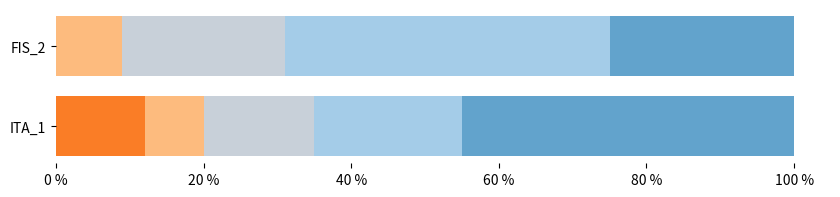
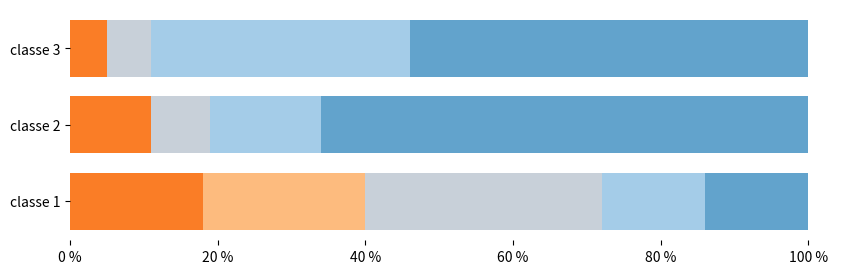
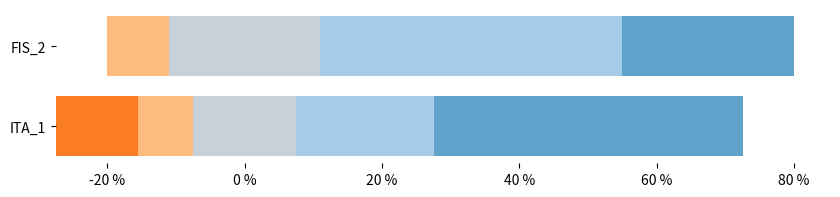
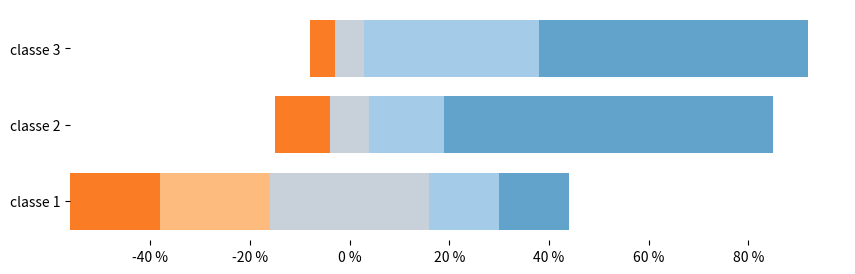

Here is the Python script that generated these plots, in order:
import numpy
from matplotlib import pyplot as plt
from matplotlib import ticker
%matplotlib inline

def despine(ax, sides=None):
    sides = sides or ['top', 'bottom', 'left', 'right']
    for side in sides:
        ax.spines[side].set_visible(False)

@ticker.FuncFormatter
def to_percent(x, pos):
    return "%.0f %%" % (x*100)    

data1 = [('ITA_1', [0.12, 0.08, 0.15, 0.20, 0.45]),
         ('FIS_2', [0.00, 0.09, 0.22, 0.44, 0.25])]

data2 = [('classe 1', [0.18, 0.22, 0.32, 0.14, 0.14]),
         ('classe 2', [0.11, 0.00, 0.08, 0.15, 0.66]),
         ('classe 3', [0.05, 0.00, 0.06, 0.35, 0.54])]

def stacked_plot_bar(data):
    labels, values = zip(*data)
    values = numpy.array(values)

    fig = plt.figure(figsize=(10,len(labels)))
    ax = fig.add_subplot(1,1,1)
    despine(ax)
    colors = ['#fa7d26','#fdbb7e','#c8d0d9','#a4cce8','#62a3cc']
    ind = numpy.arange(len(labels))
    for i in range(5):
        ax.barh(ind, values[:,i], align='center', height=0.75, color=colors[i], left=values[:,:i].sum(axis=1))
    ax.set_yticks(ind)
    ax.set_yticklabels(labels)
    ax.xaxis.set_major_formatter(to_percent)

stacked_plot_bar(data1)

stacked_plot_bar(data2)

def divergent_stacked_plot_bar(data):
    labels, values = zip(*data)
    values = numpy.array(values)

    fig = plt.figure(figsize=(10,len(labels)))
    ax = fig.add_subplot(1,1,1)
    despine(ax)
    colors = ['#fa7d26','#fdbb7e','#c8d0d9','#a4cce8','#62a3cc']
    ind = numpy.arange(len(labels))
    base = -(values[:,0]+values[:,1]+values[:,2]/2.0)
    for i in range(5):
        ax.barh(ind, values[:,i], align='center', height=0.75, color=colors[i], left=base+values[:,:i].sum(axis=1))
    ax.set_yticks(ind)
    ax.set_yticklabels(labels)
    ax.xaxis.set_major_formatter(to_percent)

divergent_stacked_plot_bar(data1)

divergent_stacked_plot_bar(data2)

